Image classification data set "SPBDD-Sugarcane-Pokkah-Boeng-Dataset" (Shukichi/SPBDD-Sugarcane-Pokkah-Boeng-Dataset on GitHub). Class labels (4): healthy, mild, moderate, severe.

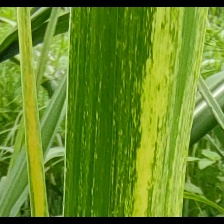
Label: mild

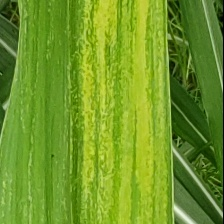
Label: mild

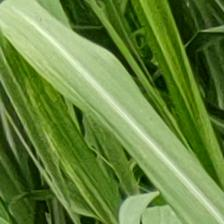
Label: healthy

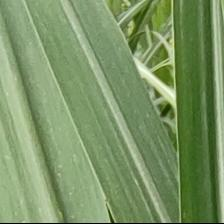
Label: healthy

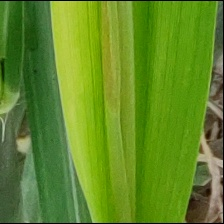
Label: mild

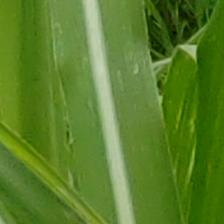
Label: healthy
